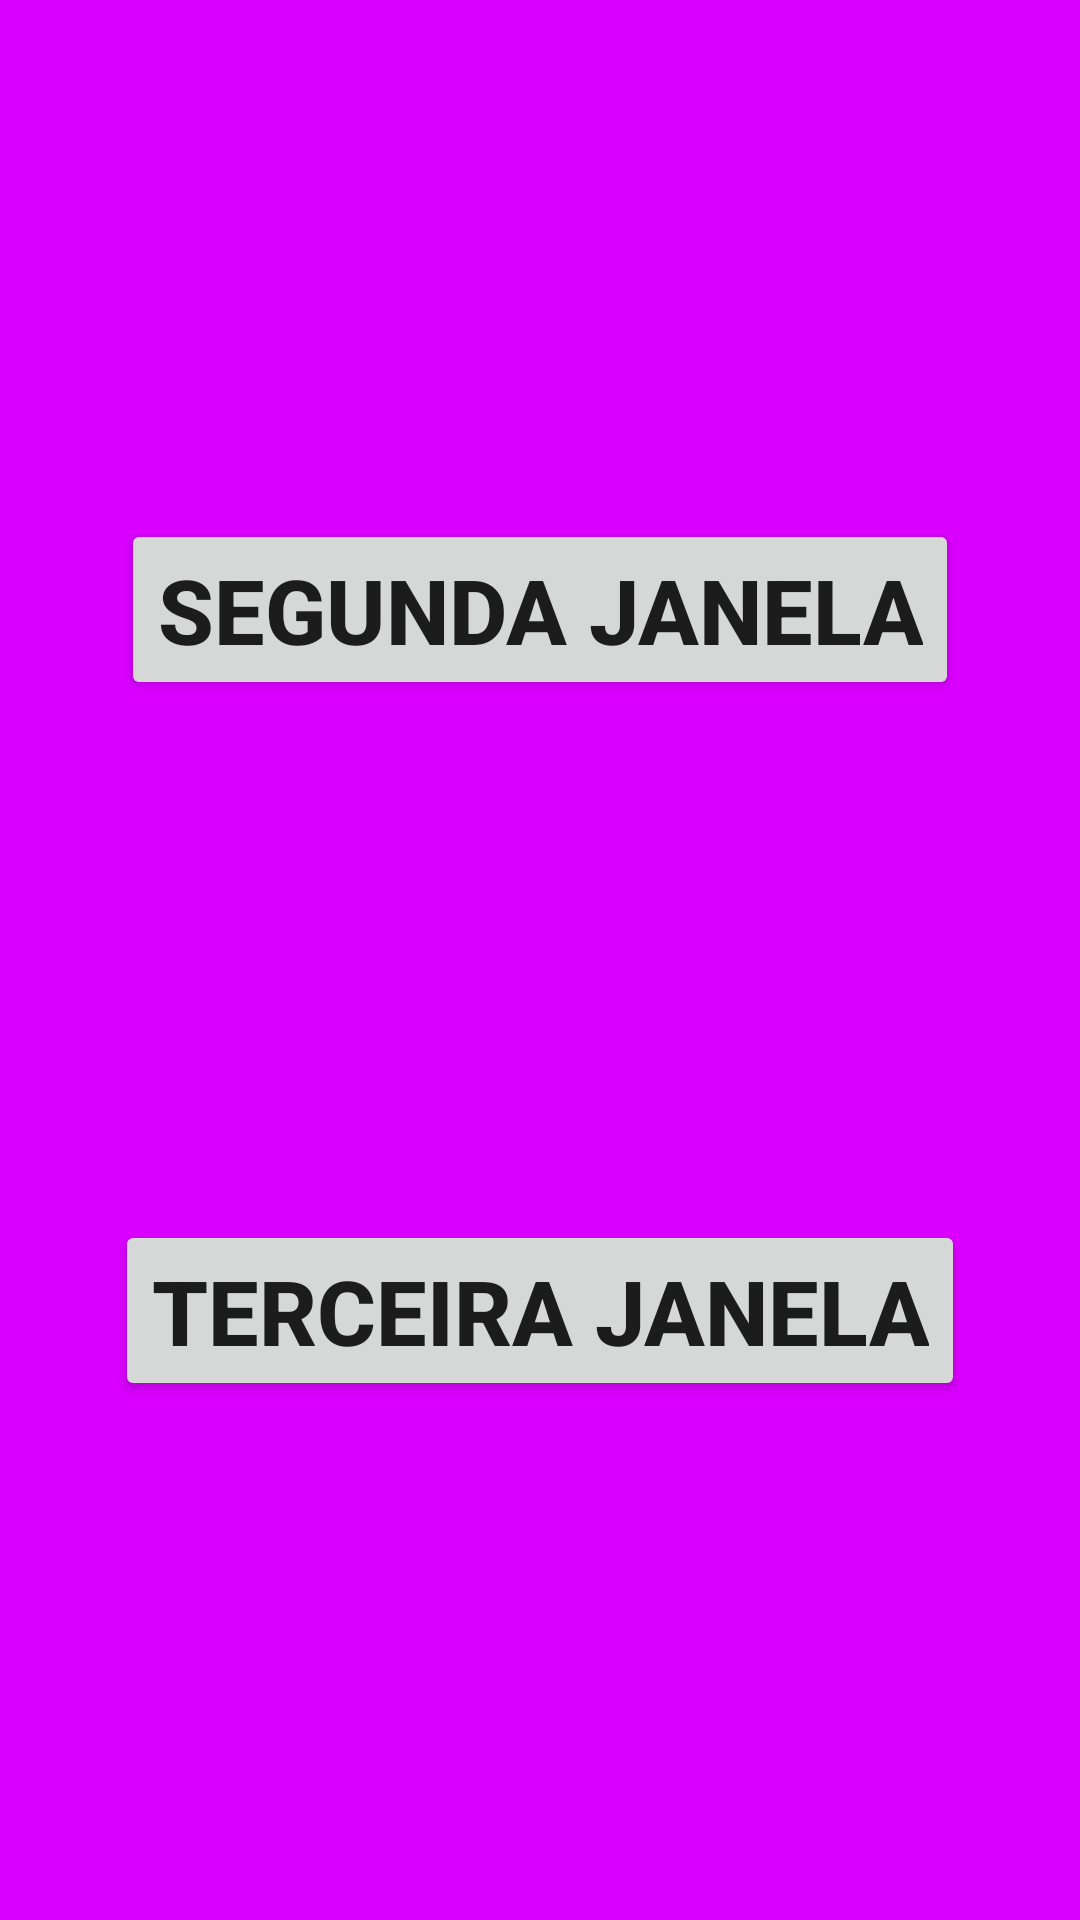

Write the Android layout XML for this screen, with the resource values it uses.
<!-- AndroidManifest.xml: application theme Theme.NavigationBetweenWindows -->
<!-- res/layout/fragment_primeiro.xml -->
<?xml version="1.0" encoding="utf-8"?>
<androidx.constraintlayout.widget.ConstraintLayout xmlns:android="http://schemas.android.com/apk/res/android"
    xmlns:app="http://schemas.android.com/apk/res-auto"
    xmlns:tools="http://schemas.android.com/tools"
    android:layout_width="match_parent"
    android:layout_height="match_parent"
    android:background="#DA00FF"
    tools:context=".PrimeiroFragment">


    <Button
        android:id="@+id/cmd1"
        android:layout_width="wrap_content"
        android:layout_height="wrap_content"
        android:text="@string/Botao2"
        android:textSize="30sp"
        android:textStyle="bold"
        app:layout_constraintBottom_toTopOf="@+id/cmd2"
        app:layout_constraintEnd_toEndOf="parent"
        app:layout_constraintStart_toStartOf="parent"
        app:layout_constraintTop_toTopOf="parent" />

    <Button
        android:id="@+id/cmd2"
        android:layout_width="wrap_content"
        android:layout_height="wrap_content"
        android:text="@string/Botao3"
        android:textSize="30sp"
        android:textStyle="bold"
        app:layout_constraintBottom_toBottomOf="parent"
        app:layout_constraintEnd_toEndOf="parent"
        app:layout_constraintStart_toStartOf="parent"
        app:layout_constraintTop_toBottomOf="@+id/cmd1" />
</androidx.constraintlayout.widget.ConstraintLayout>
<!-- resources referenced by this layout -->
<resources>
  <string name="Botao2">Segunda Janela</string>
  <string name="Botao3">Terceira Janela</string>
  <style name="Theme.NavigationBetweenWindows" parent="Theme.MaterialComponents.DayNight.DarkActionBar">
          
          <item name="colorPrimary">@color/purple_500</item>
          <item name="colorPrimaryVariant">@color/purple_700</item>
          <item name="colorOnPrimary">@color/white</item>
          
          <item name="colorSecondary">@color/teal_200</item>
          <item name="colorSecondaryVariant">@color/teal_700</item>
          <item name="colorOnSecondary">@color/black</item>
          
          <item name="android:statusBarColor" tools:targetApi="l">?attr/colorPrimaryVariant</item>
          
      </style>
  <!-- not gathered from this repository: default colours our renderer supplied (Android Studio template values) -->
  <color name="purple_500">#FF6200EE</color>
  <color name="purple_700">#FF3700B3</color>
  <color name="teal_200">#FF03DAC5</color>
  <color name="teal_700">#FF018786</color>
  <color name="black">#FF000000</color>
  <color name="white">#FFFFFFFF</color>
</resources>
